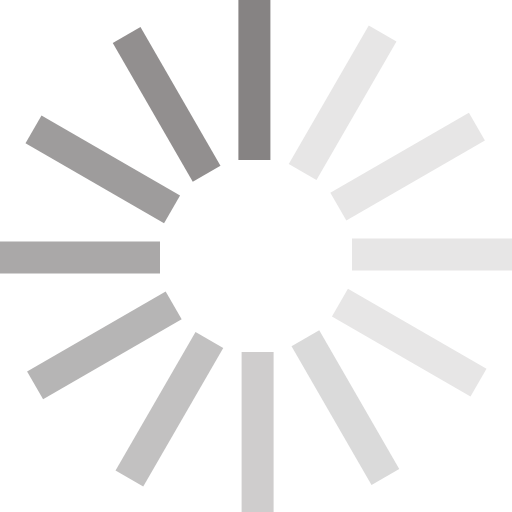
t = 0.00 s
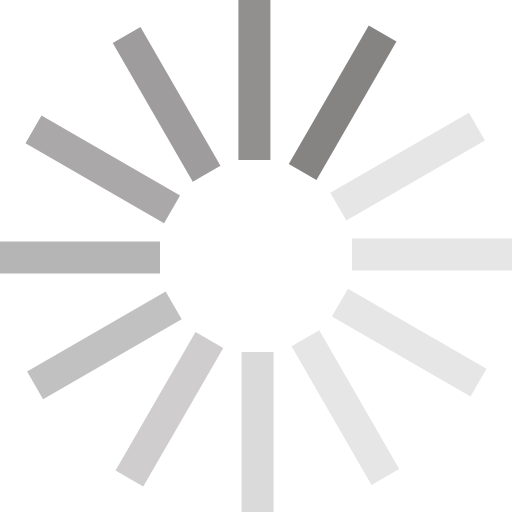
t = 0.17 s
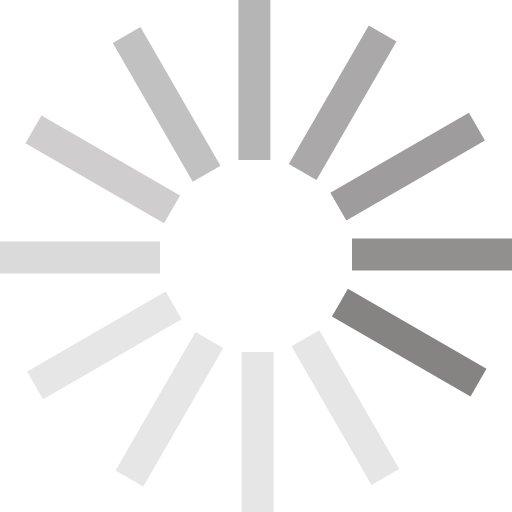
t = 0.37 s
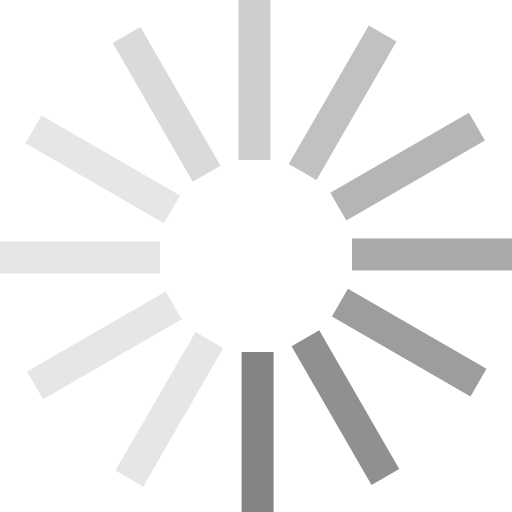
t = 0.54 s
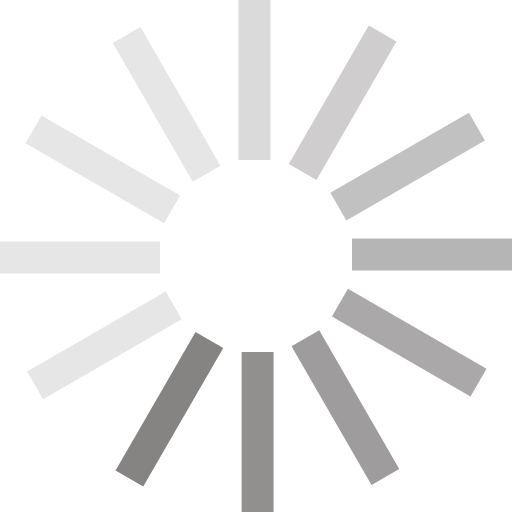
t = 0.71 s
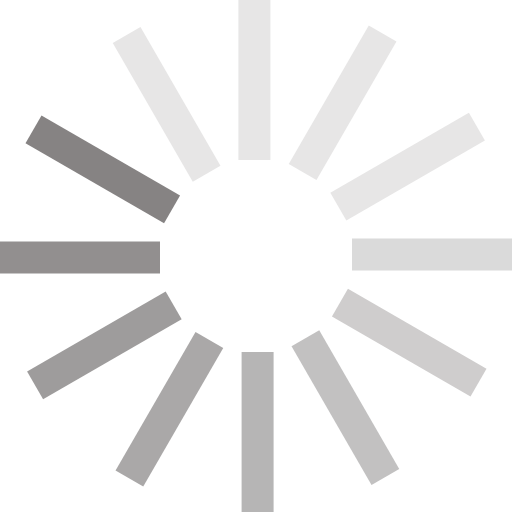
t = 0.91 s

The animated SVG that drew these frames (rendered in a browser with its animation timeline set to each time). Animation: 1 SMIL element (animateTransform=1); one cycle of 1.08 s, repeats indefinitely.

<?xml version="1.0" encoding="UTF-8" standalone="no"?><svg xmlns:svg="http://www.w3.org/2000/svg" xmlns="http://www.w3.org/2000/svg" xmlns:xlink="http://www.w3.org/1999/xlink" version="1.0" width="30px" height="30px" viewBox="0 0 128 128" xml:space="preserve"><g><path d="M59.6 0h8v40h-8V0z" fill="#868383"/><path d="M59.6 0h8v40h-8V0z" fill="#e7e6e6" transform="rotate(30 64 64)"/><path d="M59.6 0h8v40h-8V0z" fill="#e7e6e6" transform="rotate(60 64 64)"/><path d="M59.6 0h8v40h-8V0z" fill="#e7e6e6" transform="rotate(90 64 64)"/><path d="M59.6 0h8v40h-8V0z" fill="#e7e6e6" transform="rotate(120 64 64)"/><path d="M59.6 0h8v40h-8V0z" fill="#dadada" transform="rotate(150 64 64)"/><path d="M59.6 0h8v40h-8V0z" fill="#cfcdcd" transform="rotate(180 64 64)"/><path d="M59.6 0h8v40h-8V0z" fill="#c2c1c1" transform="rotate(210 64 64)"/><path d="M59.6 0h8v40h-8V0z" fill="#b6b5b5" transform="rotate(240 64 64)"/><path d="M59.6 0h8v40h-8V0z" fill="#aaa8a8" transform="rotate(270 64 64)"/><path d="M59.6 0h8v40h-8V0z" fill="#9e9c9c" transform="rotate(300 64 64)"/><path d="M59.6 0h8v40h-8V0z" fill="#928f8f" transform="rotate(330 64 64)"/><animateTransform attributeName="transform" type="rotate" values="0 64 64;30 64 64;60 64 64;90 64 64;120 64 64;150 64 64;180 64 64;210 64 64;240 64 64;270 64 64;300 64 64;330 64 64" calcMode="discrete" dur="1080ms" repeatCount="indefinite"></animateTransform></g></svg>
